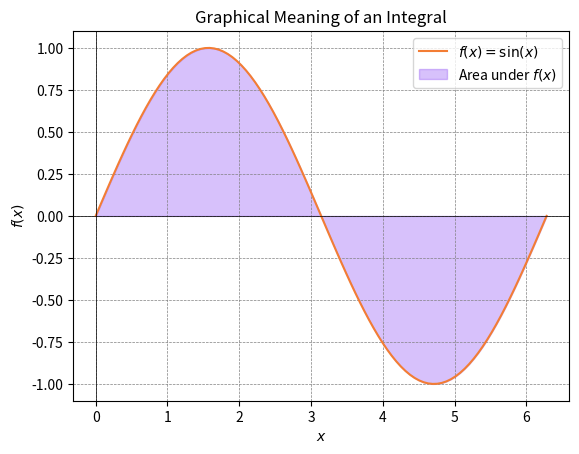

Generate this figure with matplotlib:
import matplotlib.pyplot as plt
import numpy as np

# Function to be integrated
def f(x):
    return np.sin(x)  # Example function

# Range for x values
x = np.linspace(0, 2*np.pi, 100)

# Plotting the function
plt.plot(x, f(x), label='$f(x) = \sin(x)$', color='#F37D34')
plt.fill_between(x, f(x), color='#7D34F3', alpha=0.3, label='Area under $f(x)$')

# Highlight the area under the curve between 0 and 2*π
plt.axhline(0, color='black',linewidth=0.5)
plt.axvline(0, color='black',linewidth=0.5)
plt.grid(color = 'gray', linestyle = '--', linewidth = 0.5)
plt.legend()
plt.title('Graphical Meaning of an Integral')
plt.xlabel('$x$')
plt.ylabel('$f(x)$')
plt.show()
